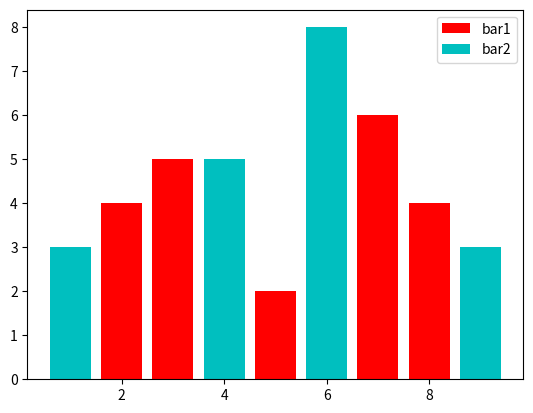

This chart was generated by the following Python code:
import matplotlib.pyplot as plt

x = [2, 3, 5, 7, 8]
y = [4, 5, 2, 6, 4]

x2 = [1, 4, 6, 9]
y2 = [3, 5, 8, 3]


plt.bar(x, y, label='bar1', color='r')
plt.bar(x2, y2, label='bar2', color='c')

plt.legend()
plt.show()